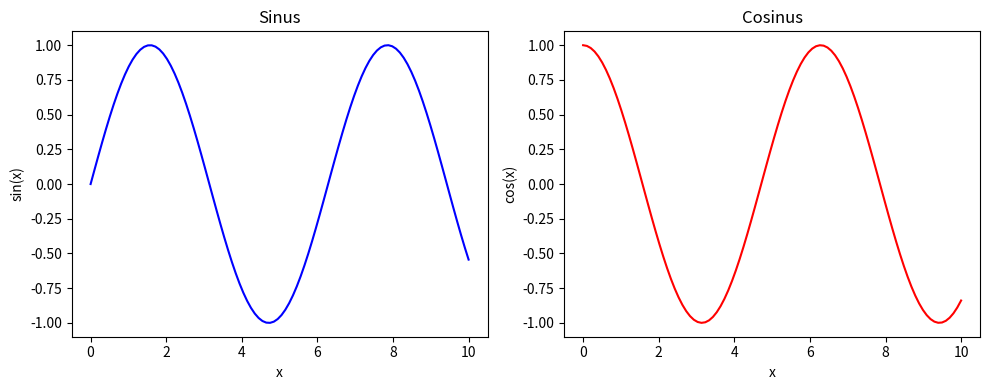

Here is the Python script that generated this plot:
import matplotlib.pyplot as plt
import numpy as np

#---------------------------------------------------------------------
# Initialisation des données
#---------------------------------------------------------------------
x = np.linspace(0, 10, 100)
y1 = np.sin(x)
y2 = np.cos(x)

#---------------------------------------------------------------------
# Création d'une figure avec 1 ligne et 2 colonnes
#---------------------------------------------------------------------

fig, axs = plt.subplots(1, 2, figsize=(10, 4))  

#---------------------------------------------------------------------
# Premier graphique sur notre axe x (coo : (0,1) )
#---------------------------------------------------------------------

axs[0].plot(x, y1, 'b-')
axs[0].set_title("Sinus")
axs[0].set_xlabel("x")
axs[0].set_ylabel("sin(x)")

#---------------------------------------------------------------------
# Deuxième graphique sur notre axe x (coo : (0,2) )
#---------------------------------------------------------------------
axs[1].plot(x, y2, 'r-')
axs[1].set_title("Cosinus")
axs[1].set_xlabel("x")
axs[1].set_ylabel("cos(x)")

#---------------------------------------------------------------------
#Affichage & Ajustements
#---------------------------------------------------------------------

#Bien ajusté côte à côte
plt.tight_layout()

#Afficher la figure
plt.show()

